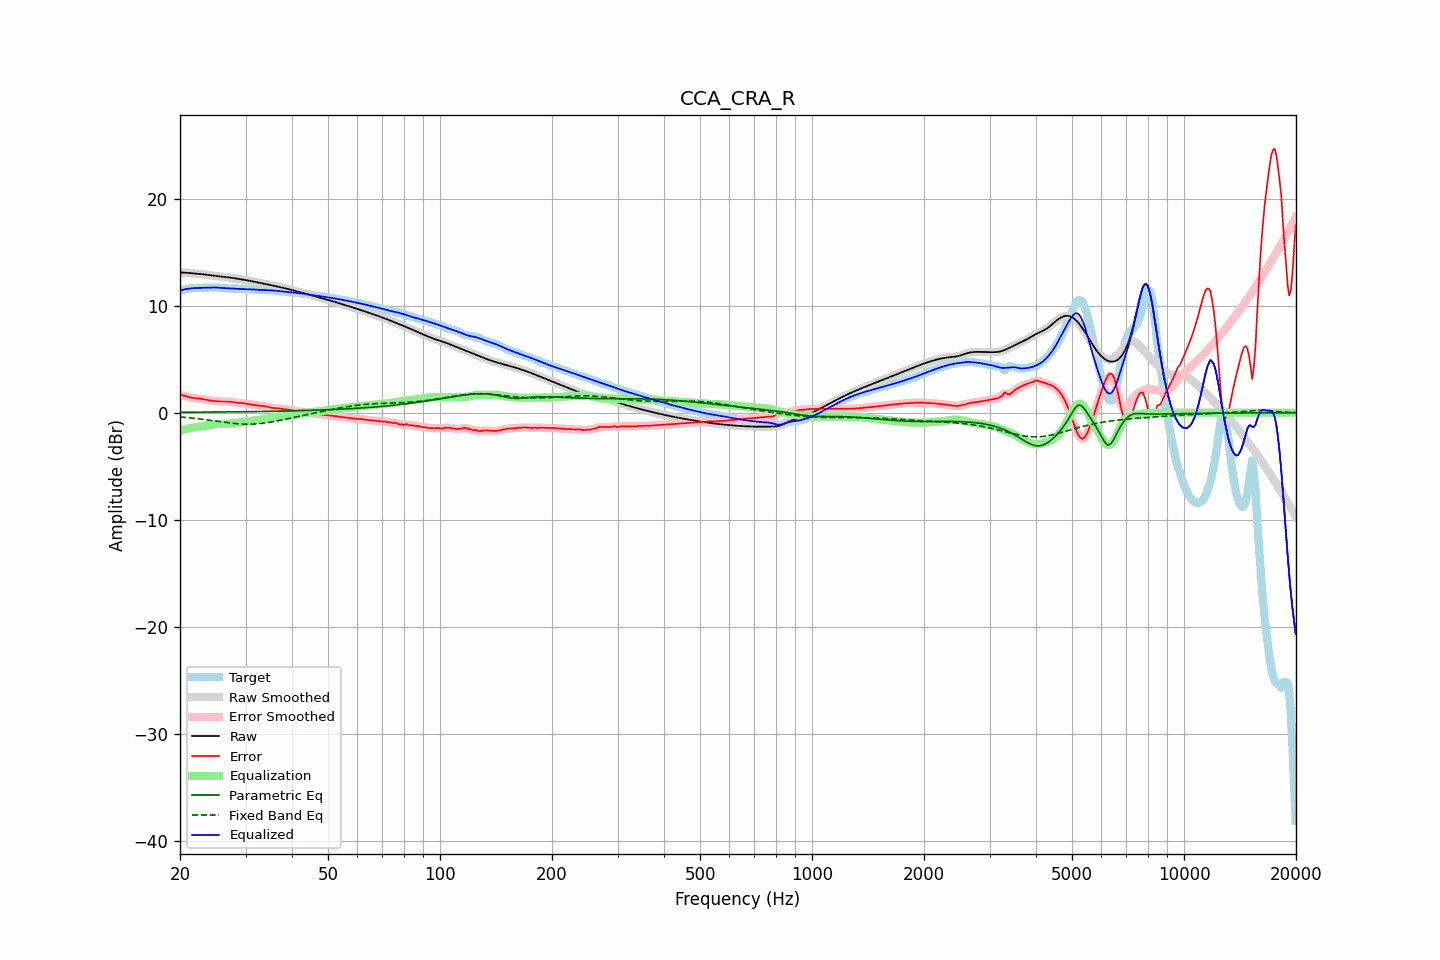

The table this chart was drawn from, first rows:
frequency, raw, error, smoothed, error_smoothed, equalization, parametric_eq, fixed_band_eq, equalized_raw, equalized_smoothed, target
20.00, 13.11, 1.67, 13.11, 1.67, -1.69, 0.04, -0.40, 11.42, 11.42, 11.44
20.20, 13.10, 1.64, 13.10, 1.64, -1.64, 0.04, -0.41, 11.46, 11.46, 11.46
20.40, 13.10, 1.61, 13.10, 1.61, -1.60, 0.04, -0.43, 11.50, 11.50, 11.49
20.61, 13.09, 1.57, 13.09, 1.57, -1.56, 0.04, -0.44, 11.54, 11.53, 11.52
20.81, 13.08, 1.53, 13.08, 1.53, -1.52, 0.04, -0.45, 11.56, 11.56, 11.55
21.02, 13.07, 1.48, 13.07, 1.48, -1.48, 0.05, -0.47, 11.58, 11.58, 11.59
21.23, 13.05, 1.44, 13.05, 1.44, -1.45, 0.05, -0.48, 11.60, 11.60, 11.61
21.44, 13.04, 1.41, 13.04, 1.41, -1.42, 0.05, -0.50, 11.62, 11.62, 11.63
21.66, 13.03, 1.39, 13.03, 1.38, -1.39, 0.05, -0.51, 11.63, 11.63, 11.64
21.87, 13.02, 1.36, 13.02, 1.37, -1.37, 0.05, -0.53, 11.65, 11.65, 11.65
22.09, 13.00, 1.35, 13.00, 1.35, -1.35, 0.05, -0.55, 11.66, 11.66, 11.65
22.31, 12.99, 1.34, 12.99, 1.34, -1.33, 0.05, -0.56, 11.66, 11.66, 11.66
22.54, 12.98, 1.32, 12.98, 1.32, -1.31, 0.05, -0.58, 11.67, 11.67, 11.66
22.76, 12.96, 1.30, 12.96, 1.30, -1.29, 0.05, -0.60, 11.67, 11.67, 11.66
22.99, 12.94, 1.28, 12.94, 1.27, -1.27, 0.05, -0.62, 11.67, 11.67, 11.67
23.22, 12.92, 1.25, 12.92, 1.25, -1.24, 0.06, -0.64, 11.68, 11.68, 11.68
23.45, 12.90, 1.22, 12.90, 1.22, -1.22, 0.06, -0.65, 11.68, 11.68, 11.68
23.69, 12.88, 1.19, 12.88, 1.19, -1.19, 0.06, -0.67, 11.69, 11.69, 11.69
23.92, 12.86, 1.16, 12.86, 1.16, -1.17, 0.06, -0.69, 11.70, 11.70, 11.70
24.16, 12.84, 1.14, 12.84, 1.14, -1.14, 0.06, -0.71, 11.70, 11.70, 11.70
24.40, 12.82, 1.12, 12.82, 1.12, -1.12, 0.06, -0.73, 11.71, 11.71, 11.71
24.65, 12.80, 1.10, 12.80, 1.10, -1.10, 0.06, -0.76, 11.71, 11.71, 11.71
24.89, 12.78, 1.08, 12.78, 1.08, -1.08, 0.06, -0.78, 11.70, 11.70, 11.70
25.14, 12.76, 1.06, 12.76, 1.06, -1.07, 0.07, -0.80, 11.70, 11.70, 11.70
25.39, 12.74, 1.05, 12.74, 1.05, -1.06, 0.07, -0.82, 11.69, 11.69, 11.69
25.65, 12.73, 1.04, 12.73, 1.04, -1.05, 0.07, -0.84, 11.67, 11.67, 11.68
25.91, 12.71, 1.04, 12.71, 1.04, -1.05, 0.07, -0.86, 11.66, 11.66, 11.67
26.16, 12.69, 1.04, 12.69, 1.05, -1.05, 0.07, -0.88, 11.65, 11.65, 11.65
26.43, 12.68, 1.05, 12.68, 1.05, -1.04, 0.07, -0.90, 11.64, 11.64, 11.63
26.69, 12.67, 1.05, 12.67, 1.05, -1.04, 0.07, -0.92, 11.63, 11.63, 11.62
26.96, 12.65, 1.04, 12.65, 1.04, -1.03, 0.08, -0.94, 11.62, 11.62, 11.61
27.23, 12.64, 1.03, 12.64, 1.03, -1.02, 0.08, -0.96, 11.62, 11.62, 11.61
27.50, 12.62, 1.01, 12.62, 1.01, -1.00, 0.08, -0.97, 11.61, 11.61, 11.61
27.77, 12.59, 0.98, 12.59, 0.98, -0.99, 0.08, -0.99, 11.61, 11.61, 11.61
28.05, 12.57, 0.96, 12.57, 0.96, -0.97, 0.08, -1.00, 11.60, 11.60, 11.61
28.33, 12.54, 0.94, 12.54, 0.94, -0.95, 0.08, -1.02, 11.59, 11.59, 11.60
28.62, 12.51, 0.93, 12.51, 0.93, -0.93, 0.09, -1.03, 11.58, 11.58, 11.59
28.90, 12.49, 0.92, 12.49, 0.92, -0.92, 0.09, -1.04, 11.57, 11.57, 11.57
29.19, 12.46, 0.90, 12.46, 0.90, -0.90, 0.09, -1.05, 11.56, 11.56, 11.56
29.48, 12.44, 0.89, 12.44, 0.89, -0.88, 0.09, -1.06, 11.56, 11.56, 11.55
29.78, 12.42, 0.87, 12.42, 0.87, -0.86, 0.09, -1.07, 11.55, 11.55, 11.55
30.08, 12.39, 0.85, 12.39, 0.85, -0.84, 0.09, -1.07, 11.55, 11.55, 11.54
30.38, 12.37, 0.82, 12.37, 0.82, -0.82, 0.10, -1.07, 11.54, 11.54, 11.55
30.68, 12.34, 0.80, 12.34, 0.80, -0.80, 0.10, -1.07, 11.54, 11.54, 11.54
30.99, 12.30, 0.77, 12.31, 0.77, -0.77, 0.10, -1.07, 11.53, 11.53, 11.53
31.30, 12.27, 0.75, 12.27, 0.75, -0.75, 0.10, -1.07, 11.52, 11.52, 11.52
31.61, 12.24, 0.73, 12.24, 0.73, -0.73, 0.10, -1.06, 11.51, 11.51, 11.51
31.93, 12.21, 0.70, 12.21, 0.70, -0.71, 0.11, -1.05, 11.50, 11.50, 11.50
32.24, 12.18, 0.68, 12.18, 0.68, -0.69, 0.11, -1.04, 11.49, 11.49, 11.50
32.57, 12.15, 0.66, 12.15, 0.66, -0.67, 0.11, -1.03, 11.48, 11.48, 11.49
32.89, 12.13, 0.65, 12.12, 0.65, -0.65, 0.11, -1.02, 11.47, 11.47, 11.48
33.22, 12.10, 0.64, 12.10, 0.64, -0.63, 0.12, -1.00, 11.47, 11.47, 11.46
33.55, 12.07, 0.62, 12.07, 0.62, -0.61, 0.12, -0.98, 11.46, 11.46, 11.45
33.89, 12.04, 0.60, 12.04, 0.60, -0.58, 0.12, -0.96, 11.46, 11.46, 11.44
34.23, 12.01, 0.57, 12.01, 0.57, -0.56, 0.12, -0.94, 11.46, 11.46, 11.44
34.57, 11.98, 0.53, 11.98, 0.53, -0.53, 0.13, -0.92, 11.45, 11.45, 11.45
34.92, 11.95, 0.49, 11.95, 0.50, -0.50, 0.13, -0.89, 11.44, 11.44, 11.45
35.27, 11.91, 0.46, 11.91, 0.46, -0.48, 0.13, -0.87, 11.43, 11.43, 11.45
35.62, 11.88, 0.44, 11.88, 0.44, -0.46, 0.13, -0.84, 11.42, 11.42, 11.44
35.97, 11.85, 0.42, 11.85, 0.43, -0.43, 0.14, -0.81, 11.41, 11.41, 11.42
... 635 more rows
